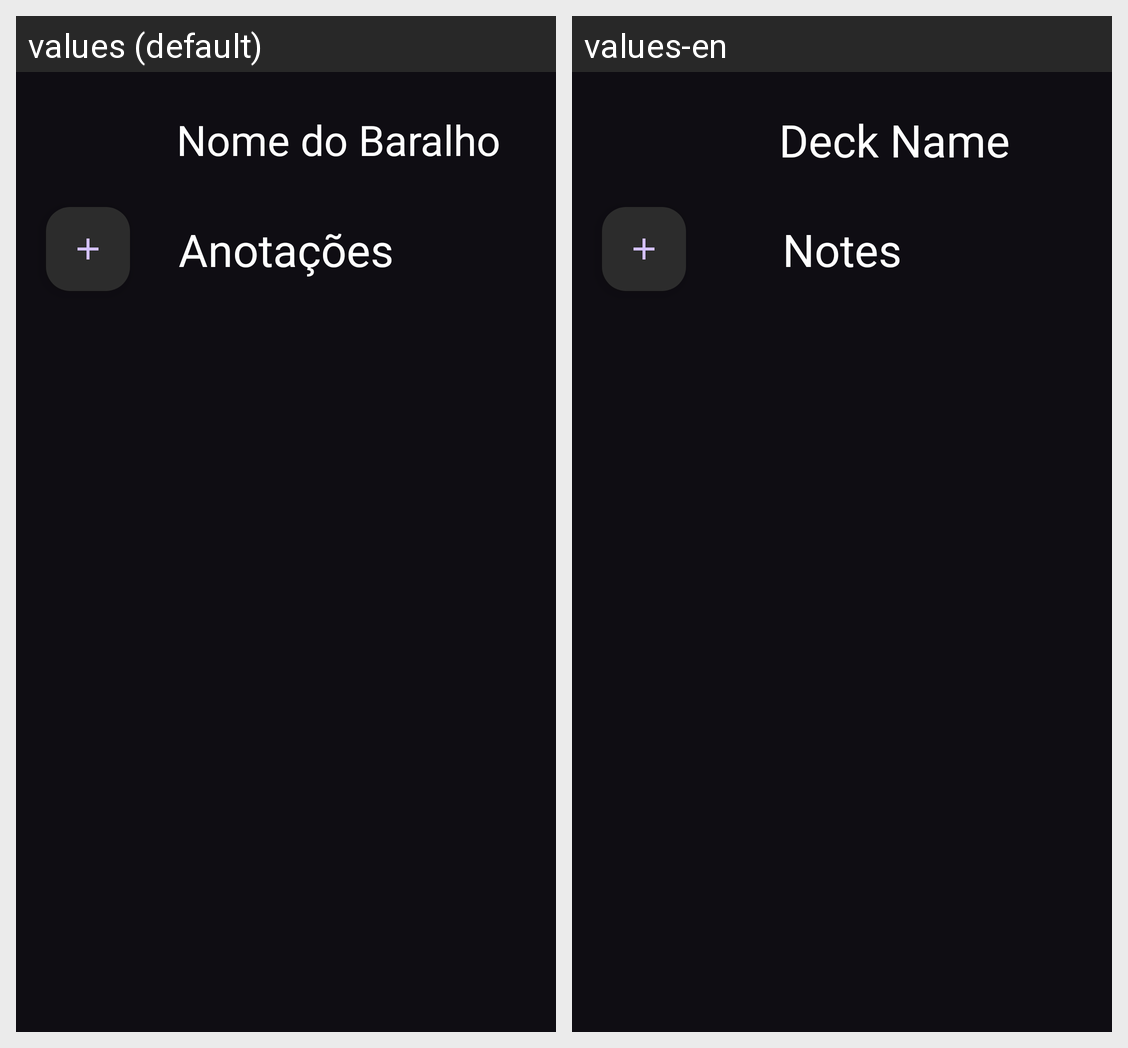

Here is an Android app screen in its default locale and in the app's own translations. Write out the translated-string differences for the strings that appear on this screen.
Android screen res/layout/gtc_listar_anotacao_ac.xml rendered under 2 locales, left to right: values (default), values-en. Device: Nexus 5 (rendered at 1080×1920; each locale shown at half size, 540×960, under a caption strip naming it); theme Theme.Brash.
Strings drawn on this screen, with the default value and each locale's value (text and hints the layout hard-codes, and strings that could not be matched under every locale, appear in the picture but are not listed):

gtc_nome_do_baralho
  values: Nome do Baralho
  values-en: Deck Name

gtc_anotacoes
  values: Anotações
  values-en: Notes
